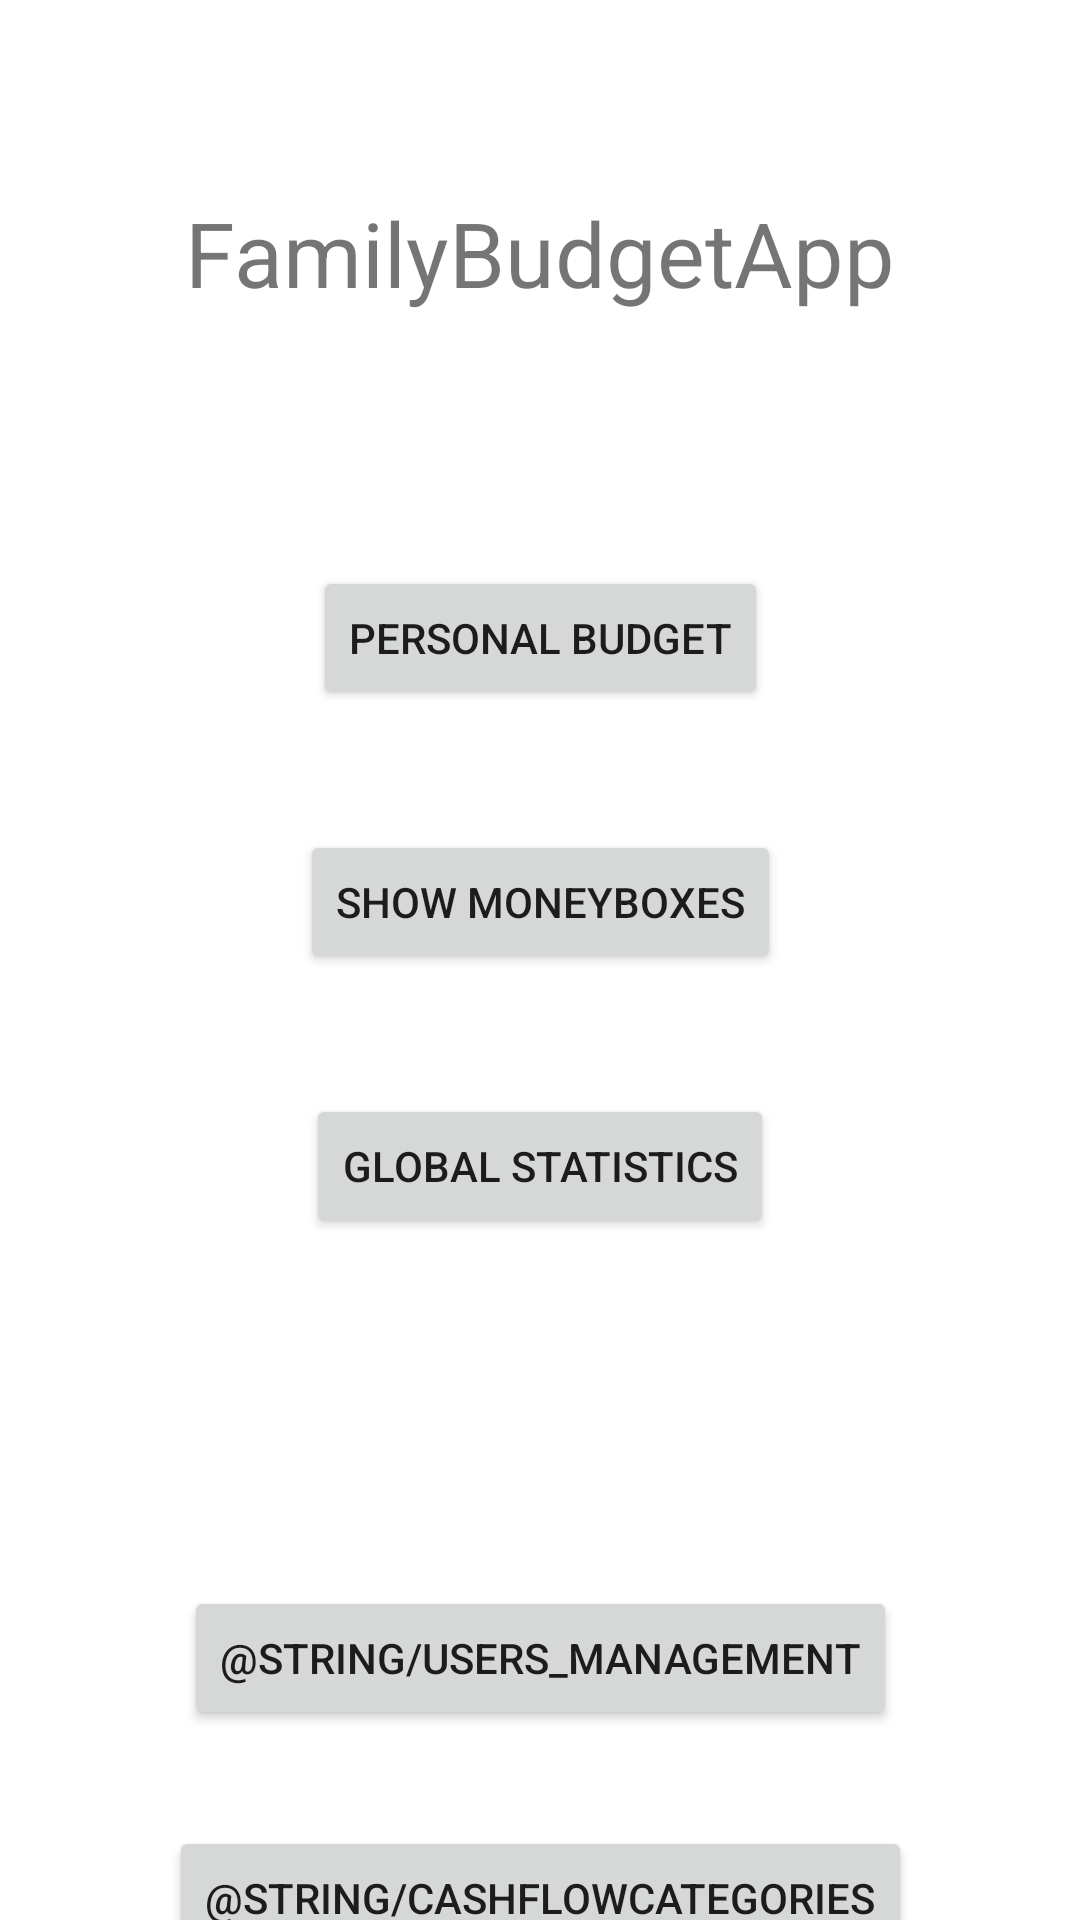

Reconstruct the res/layout file that produces this screen, plus the resources it refers to.
<!-- AndroidManifest.xml: application theme Theme.FamilyBudgetApp -->
<!-- res/layout/activity_temp_home.xml -->
<?xml version="1.0" encoding="utf-8"?>
<androidx.constraintlayout.widget.ConstraintLayout xmlns:android="http://schemas.android.com/apk/res/android"
    xmlns:app="http://schemas.android.com/apk/res-auto"
    xmlns:tools="http://schemas.android.com/tools"
    android:layout_width="match_parent"
    android:layout_height="match_parent">

    <TextView
        android:id="@+id/budget_title_savings"
        android:layout_width="wrap_content"
        android:layout_height="wrap_content"
        android:layout_marginTop="16dp"
        android:textSize="30sp"
        app:layout_constraintEnd_toEndOf="parent"
        app:layout_constraintHorizontal_bias="0.502"
        app:layout_constraintStart_toStartOf="parent"
        app:layout_constraintTop_toBottomOf="@+id/budget_title_personal_text" />

    <TextView
        android:id="@+id/budget_title_personal_text"
        android:layout_width="wrap_content"
        android:layout_height="wrap_content"
        android:layout_marginTop="64dp"
        android:text="@string/app_name"
        android:textSize="30sp"
        app:layout_constraintEnd_toEndOf="parent"
        app:layout_constraintHorizontal_bias="0.5"
        app:layout_constraintStart_toStartOf="parent"
        app:layout_constraintTop_toTopOf="parent" />

    <Button
        android:id="@+id/btn_detailed_expenses"
        android:layout_width="wrap_content"
        android:layout_height="wrap_content"
        android:layout_marginTop="28dp"
        android:text="@string/personal_budget"
        app:layout_constraintEnd_toEndOf="parent"
        app:layout_constraintStart_toStartOf="parent"
        app:layout_constraintTop_toBottomOf="@+id/budget_title_savings" />

    <Button
        android:id="@+id/btn_moneyboxes"
        android:layout_width="wrap_content"
        android:layout_height="wrap_content"
        android:layout_marginTop="40dp"
        android:text="@string/moneybox"
        app:layout_constraintEnd_toEndOf="parent"
        app:layout_constraintHorizontal_bias="0.5"
        app:layout_constraintStart_toStartOf="parent"
        app:layout_constraintTop_toBottomOf="@+id/btn_detailed_expenses" />

    <Button
        android:id="@+id/btn_stats"
        android:layout_width="wrap_content"
        android:layout_height="wrap_content"
        android:layout_marginTop="40dp"
        android:text="@string/global_stats"
        app:layout_constraintEnd_toEndOf="parent"
        app:layout_constraintHorizontal_bias="0.5"
        app:layout_constraintStart_toStartOf="parent"
        app:layout_constraintTop_toBottomOf="@+id/btn_moneyboxes" />

    <Button
        android:id="@+id/btn_usersManagement"
        android:layout_width="wrap_content"
        android:layout_height="wrap_content"
        android:layout_marginTop="116dp"
        android:text="@string/users_management"
        app:layout_constraintEnd_toEndOf="parent"
        app:layout_constraintHorizontal_bias="0.5"
        app:layout_constraintStart_toStartOf="parent"
        app:layout_constraintTop_toBottomOf="@+id/btn_stats" />

    <Button
        android:id="@+id/btn_cashFlowCategories"
        android:layout_width="wrap_content"
        android:layout_height="wrap_content"
        android:layout_marginTop="32dp"
        android:text="@string/cashFlowCategories"
        app:layout_constraintEnd_toEndOf="parent"
        app:layout_constraintHorizontal_bias="0.5"
        app:layout_constraintStart_toStartOf="parent"
        app:layout_constraintTop_toBottomOf="@+id/btn_usersManagement" />

</androidx.constraintlayout.widget.ConstraintLayout>
<!-- resources referenced by this layout -->
<resources>
  <string name="app_name">FamilyBudgetApp</string>
  <string name="global_stats">Global Statistics</string>
  <string name="moneybox">Show Moneyboxes</string>
  <string name="personal_budget">Personal Budget</string>
  <style name="Theme.FamilyBudgetApp" parent="Theme.MaterialComponents.DayNight.DarkActionBar">
          
          <item name="colorPrimary">@color/purple_500</item>
          <item name="colorPrimaryVariant">@color/purple_700</item>
          <item name="colorOnPrimary">@color/white</item>
          
          <item name="colorSecondary">@color/teal_200</item>
          <item name="colorSecondaryVariant">@color/teal_700</item>
          <item name="colorOnSecondary">@color/black</item>
          
          <item name="android:statusBarColor">?attr/colorPrimaryVariant</item>
          
      </style>
  <!-- not gathered from this repository: default colours our renderer supplied (Android Studio template values) -->
  <color name="purple_500">#FF6200EE</color>
  <color name="purple_700">#FF3700B3</color>
  <color name="teal_200">#FF03DAC5</color>
  <color name="teal_700">#FF018786</color>
  <color name="black">#FF000000</color>
  <color name="white">#FFFFFFFF</color>
</resources>
